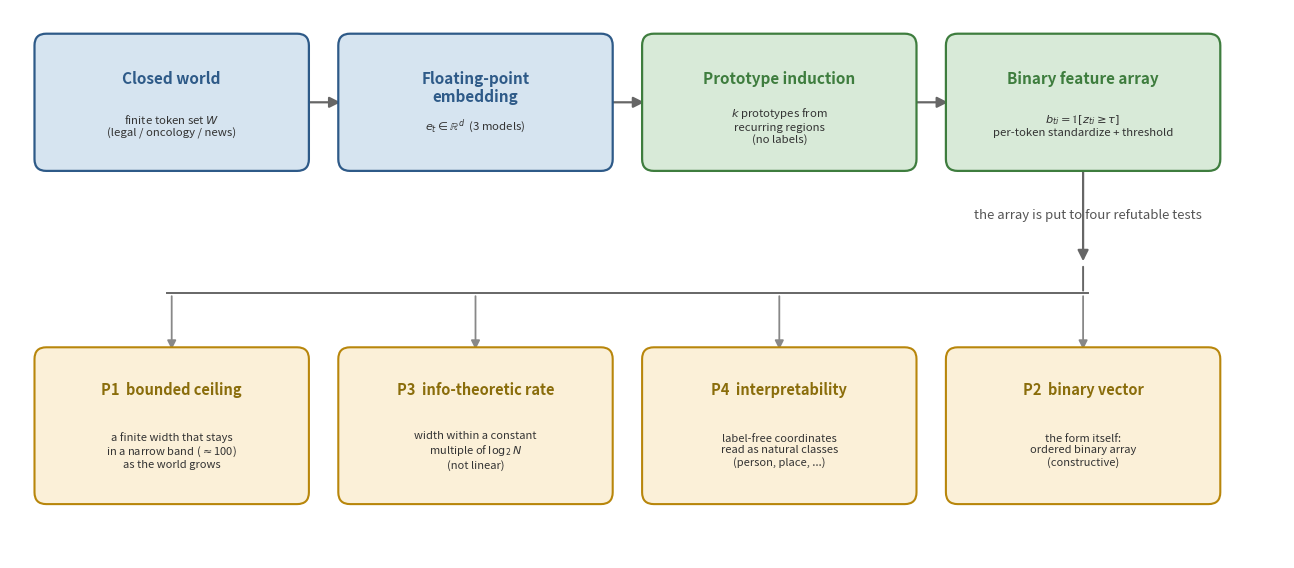

Source code (Python): (Note: this script raises an exception after producing the figure.)
"""figA 아키텍처 흐름도 — Type 42 폰트로 재생성. 본문 P1 표현과 일관."""
import matplotlib as mpl
mpl.use('Agg')
mpl.rcParams["pdf.fonttype"]=42; mpl.rcParams["ps.fonttype"]=42
import matplotlib.pyplot as plt
from matplotlib.patches import FancyBboxPatch, FancyArrowPatch

fig,ax=plt.subplots(figsize=(13,5.6))
ax.set_xlim(0,13); ax.set_ylim(0,5.6); ax.axis('off')

# 상단 파이프라인 4박스
top=[
    ("Closed world","finite token set $W$\n(legal / oncology / news)","#D6E4F0","#2E5A88"),
    ("Floating-point\nembedding","$e_t\\in\\mathbb{R}^d$  (3 models)","#D6E4F0","#2E5A88"),
    ("Prototype induction","$k$ prototypes from\nrecurring regions\n(no labels)","#D8EAD8","#3E7D3E"),
    ("Binary feature array","$b_{ti}=\\mathbb{1}[z_{ti}\\geq\\tau]$\nper-token standardize + threshold","#D8EAD8","#3E7D3E"),
]
bw,bh,y0=2.7,1.3,4.0
xs=[0.3,3.4,6.5,9.6]
centers=[]
for (title,sub,fc,ec),x in zip(top,xs):
    box=FancyBboxPatch((x,y0),bw,bh,boxstyle="round,pad=0.05,rounding_size=0.12",
                       fc=fc,ec=ec,lw=1.6,zorder=2)
    ax.add_patch(box)
    ax.text(x+bw/2,y0+bh-0.32,title,ha='center',va='top',fontsize=11,fontweight='bold',color=ec,zorder=3)
    ax.text(x+bw/2,y0+0.42,sub,ha='center',va='center',fontsize=8.2,color='#333',zorder=3)
    centers.append(x+bw/2)
# 가로 화살표
for i in range(3):
    ax.add_patch(FancyArrowPatch((xs[i]+bw,y0+bh/2),(xs[i+1],y0+bh/2),
                 arrowstyle='-|>',mutation_scale=16,lw=1.6,color='#666',zorder=1))

# 중간 텍스트
ax.text(11.0,3.5,"the array is put to four refutable tests",ha='center',va='center',
        fontsize=9.5,style='italic',color='#555')
# 세로 분기 화살표 (이진배열 → 아래)
ax.add_patch(FancyArrowPatch((centers[3],y0),(centers[3],3.0),
             arrowstyle='-|>',mutation_scale=16,lw=1.6,color='#666'))
# 가로 분배선
ax.plot([1.6,11.0],[2.7,2.7],'-',color='#666',lw=1.4,zorder=1)
ax.add_patch(FancyArrowPatch((centers[3],3.0),(centers[3],2.7),arrowstyle='-',lw=1.4,color='#666'))

# 하단 P1~P4 (순서: P1 P3 P4 P2)
pcards=[
    ("P1  bounded ceiling","a finite width that stays\nin a narrow band ($\\approx$100)\nas the world grows"),
    ("P3  info-theoretic rate","width within a constant\nmultiple of $\\log_2 N$\n(not linear)"),
    ("P4  interpretability","label-free coordinates\nread as natural classes\n(person, place, ...)"),
    ("P2  binary vector","the form itself:\nordered binary array\n(constructive)"),
]
pbw,pbh,py=2.7,1.5,0.6
pxs=[0.3,3.4,6.5,9.6]
for (title,sub),x in zip(pcards,pxs):
    box=FancyBboxPatch((x,py),pbw,pbh,boxstyle="round,pad=0.05,rounding_size=0.12",
                       fc="#FBF0D8",ec="#B8860B",lw=1.5,zorder=2)
    ax.add_patch(box)
    ax.text(x+pbw/2,py+pbh-0.3,title,ha='center',va='top',fontsize=10.5,fontweight='bold',color="#8A6D0B",zorder=3)
    ax.text(x+pbw/2,py+0.5,sub,ha='center',va='center',fontsize=8.0,color='#333',zorder=3)
    # 분배선에서 각 카드로 화살표
    ax.add_patch(FancyArrowPatch((x+pbw/2,2.7),(x+pbw/2,py+pbh),
                 arrowstyle='-|>',mutation_scale=13,lw=1.3,color='#888',zorder=1))

plt.subplots_adjust(left=0.01,right=0.99,top=0.99,bottom=0.01)
plt.savefig('/home/claude/tex_build/official/figA_architecture.pdf',bbox_inches='tight',pad_inches=0.1)
plt.close()
print("figA 재생성 (Type 42)")
